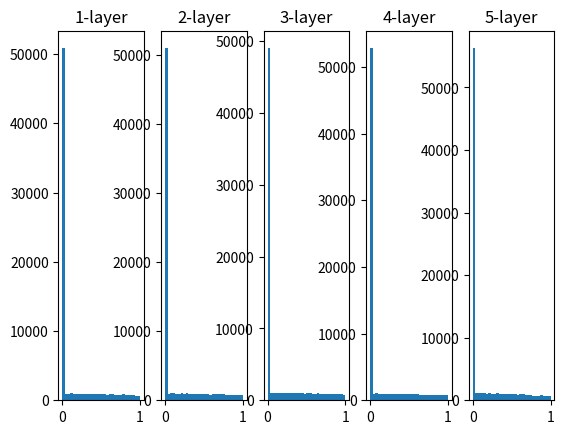

The script that saved this image:
import numpy as np
import matplotlib.pyplot as plt


def sigmoid(x):
    return 1 / (1 + np.exp(-x))


def reLU(x):
    return np.maximum(x, 0)


x = np.random.randn(1000, 100)
node_num = 100
hidden_layer_size = 5
activations = {}

for i in range(hidden_layer_size):
    if i != 0:
        x = activations[i-1]

    # w = np.random.randn(node_num, node_num) * 1
    # w = np.random.randn(node_num, node_num) * 0.01
    # w = np.random.randn(node_num, node_num) / np.sqrt(node_num)
    w = np.random.randn(node_num, node_num) * np.sqrt(2/node_num)

    z = np.dot(x, w)
    # a = sigmoid(z)
    a = reLU(z)
    activations[i] = a

for i, a in activations.items():
    plt.subplot(1, len(activations), i + 1)
    plt.title(str(i + 1) + "-layer")
    # 绘制直方图，参数为：输入数据，等宽柱形的数目，柱形图的上下限（横坐标压缩范围）
    # 将每层的输出数据用柱形图表示，每层的柱形图包含30个等宽柱形，每层的柱形图横坐标压缩在0~1范围内
    plt.hist(a.flatten(), 30, range=(0, 1))
plt.show()
